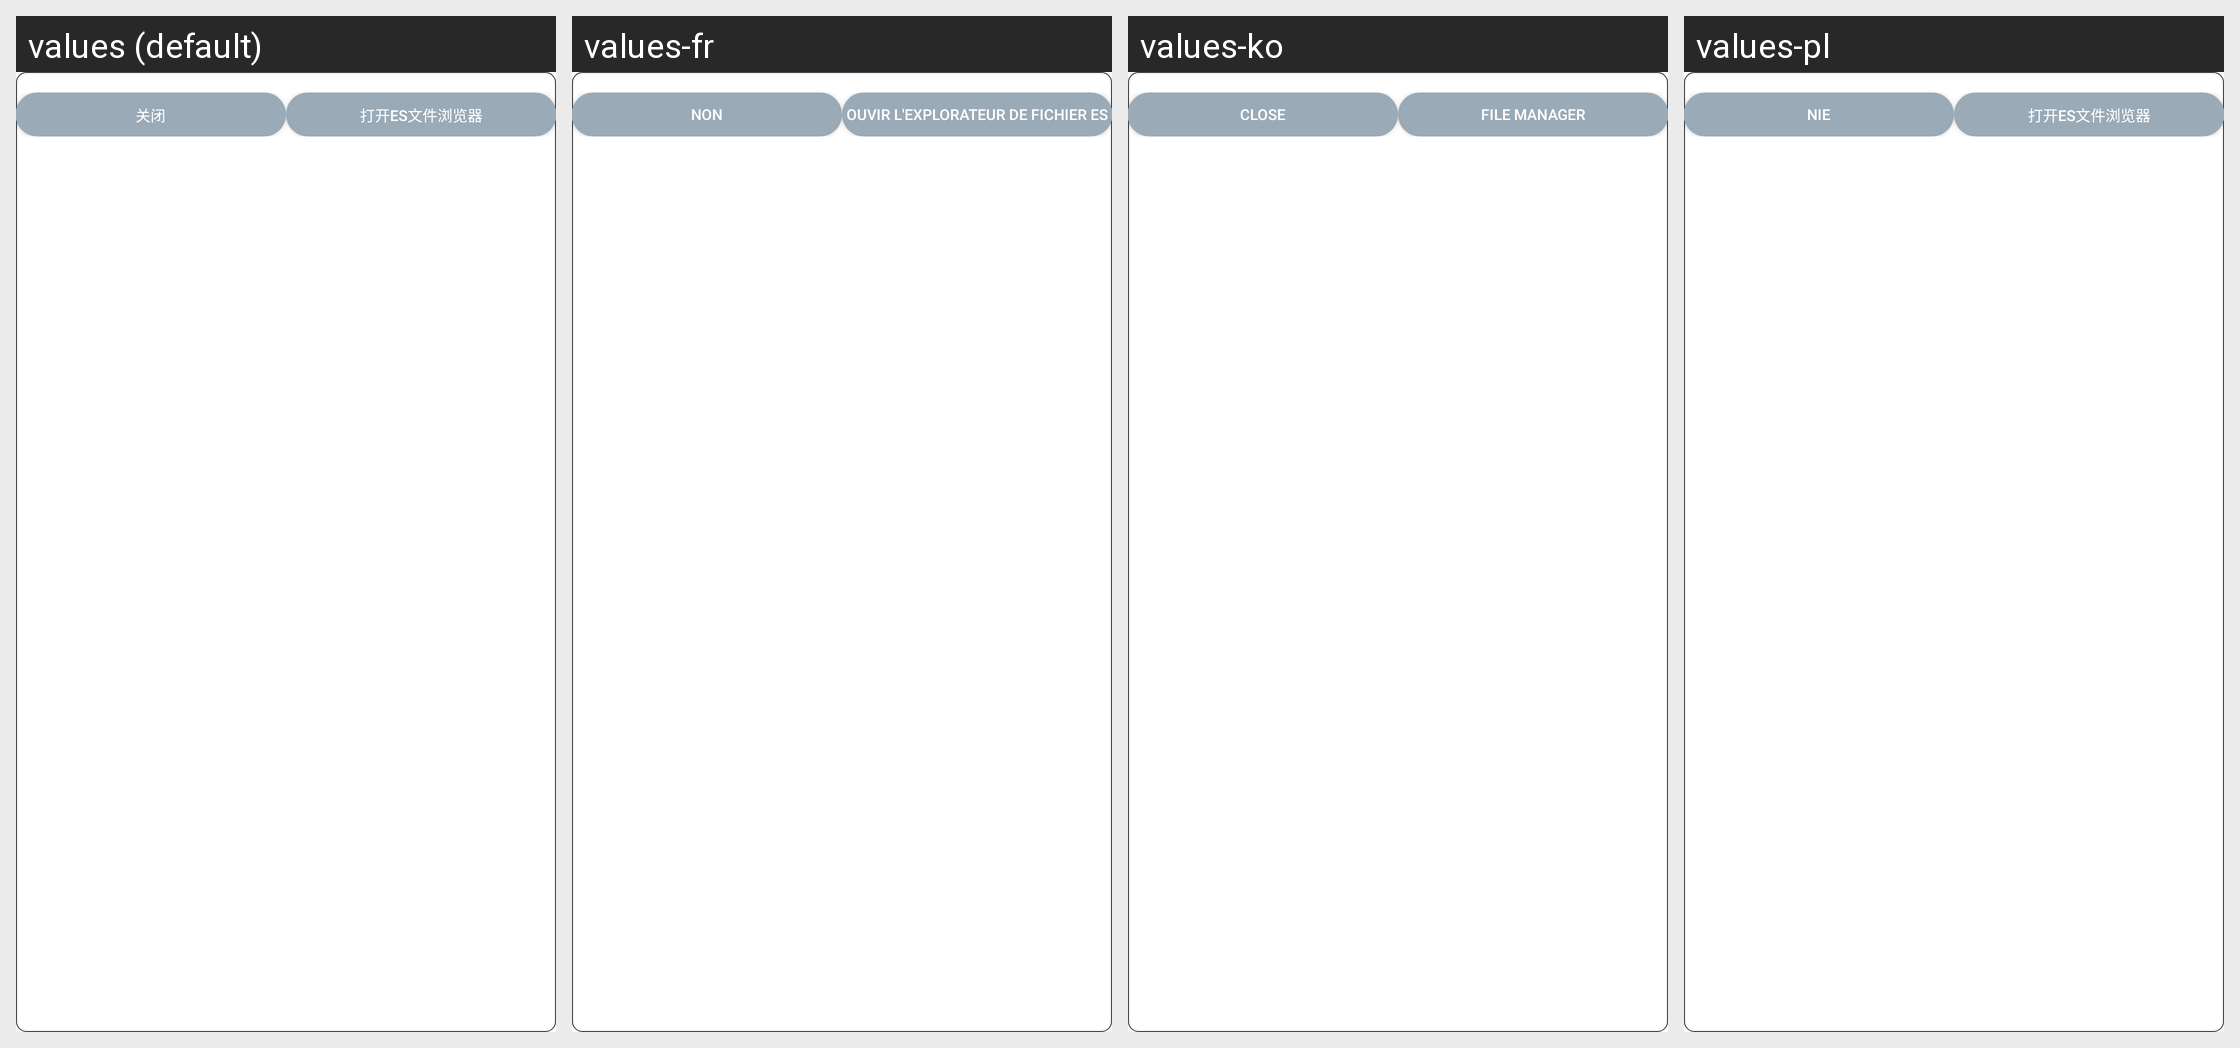

This grid shows one Android layout under several languages. Give, for every string resource on the screen, its name, the default text and each shown locale's text.
Android screen res/layout/layout_pictext_tipdialog.xml rendered under 4 locales, left to right: values (default), values-fr, values-ko, values-pl. Device: Nexus 5 (rendered at 1080×1920; each locale shown at half size, 540×960, under a caption strip naming it); theme AppTheme.
Other locales in the repository, not shown: values-ar, values-de, values-en, values-en-rUK, values-en-rUS, values-en-rZA, values-es, values-hy, values-it, values-th.
Strings drawn on this screen, with the default value and each locale's value (text and hints the layout hard-codes, and strings that could not be matched under every locale, appear in the picture but are not listed):

lab_disable
  values: 关闭
  values-fr: Non
  values-ko: Close
  values-pl: Nie

file_management
  values: 打开ES文件浏览器
  values-fr: Ouvir l'explorateur de fichier ES
  values-ko: File Manager
  values-pl: 打开ES文件浏览器
